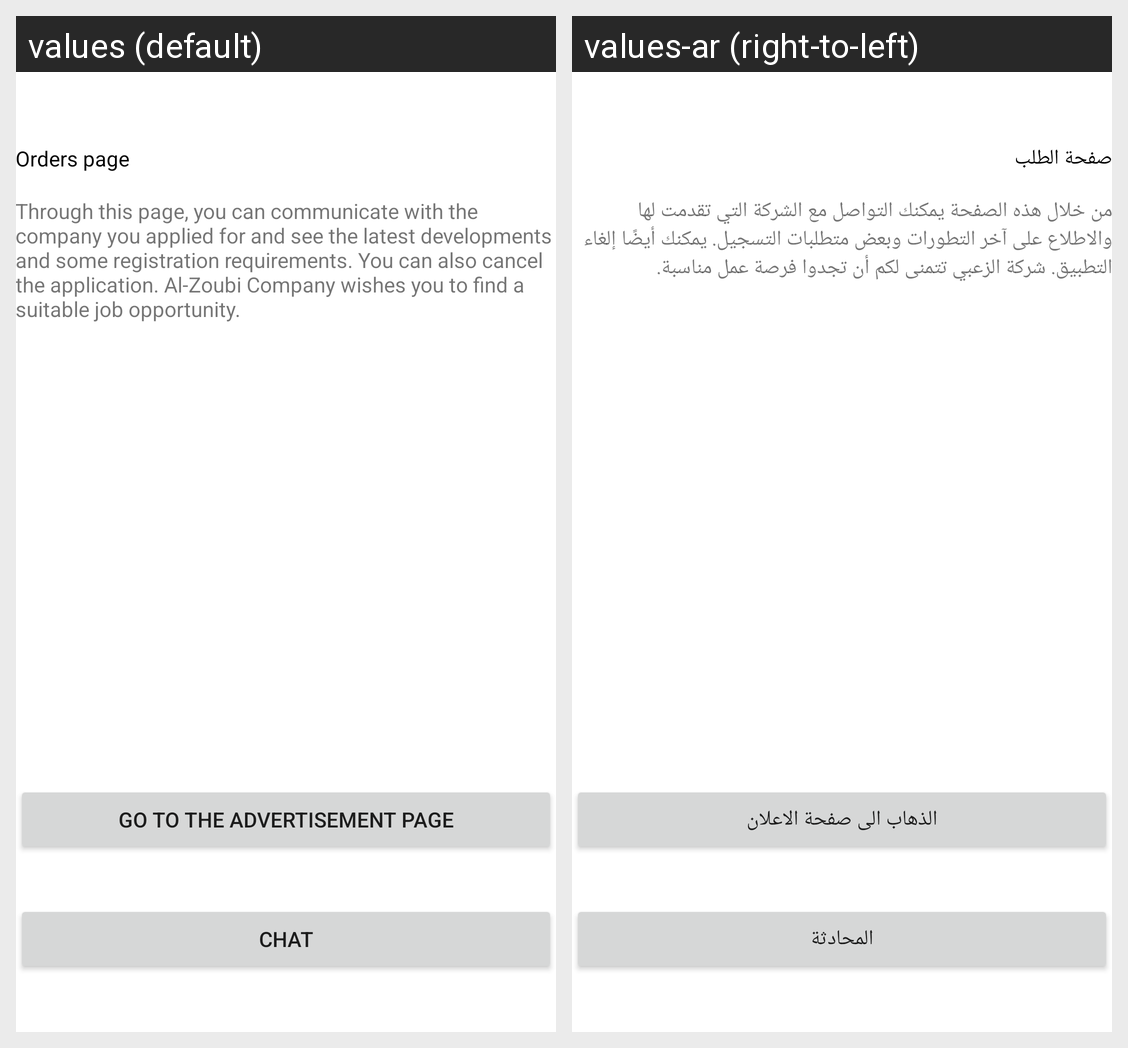

This grid shows one Android layout under two languages. Give, for every string resource on the screen, its name, the default text and each shown locale's text.
Android screen res/layout/activity_request_view.xml rendered under 2 locales, left to right: values (default), values-ar (right-to-left). Device: Nexus 5 (rendered at 1080×1920; each locale shown at half size, 540×960, under a caption strip naming it); theme Theme.MyApplication.
Strings drawn on this screen, with the default value and each locale's value (text and hints the layout hard-codes, and strings that could not be matched under every locale, appear in the picture but are not listed):

orders_page
  values: Orders page
  values-ar: صفحة الطلب

go_to_the_advertisement_page
  values: Go to the advertisement page
  values-ar: الذهاب الى صفحة الاعلان

chat_
  values: Chat
  values-ar: المحادثة

through_this_page_you_can_communicate_with_the_company_you_applied_for_see_the_latest_developments_and_send_some_registration_requirements
  values: Through this page, you can communicate with the company you applied for and see the latest developments and some registration requirements. You can also cancel the application. Al-Zoubi Company wishes you to find a suitable job opportunity.
  values-ar: من خلال هذه الصفحة يمكنك التواصل مع الشركة التي تقدمت لها والاطلاع على آخر التطورات وبعض متطلبات التسجيل. يمكنك أيضًا إلغاء التطبيق. شركة الزعبي تتمنى لكم أن تجدوا فرصة عمل مناسبة.
